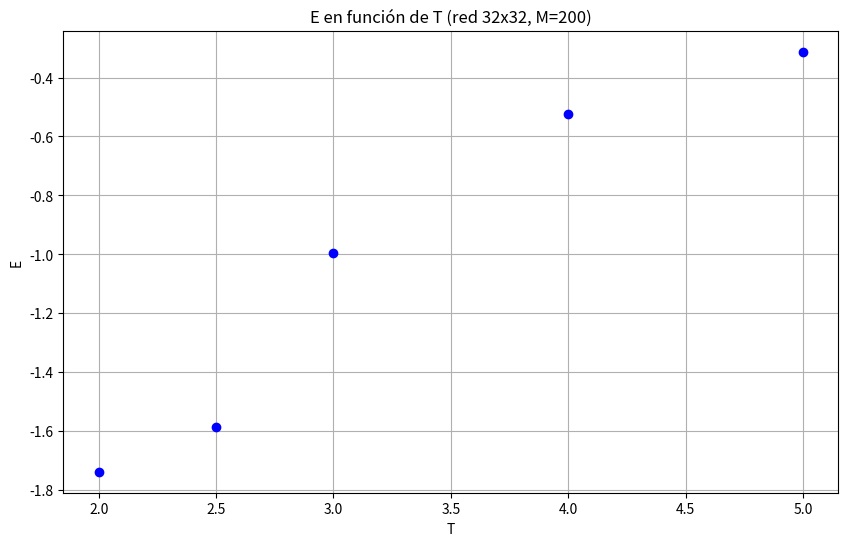

Python code for this plot:
import matplotlib.pyplot as plt
import numpy as np

T = [2, 2.5, 3, 4, 5]
M = [-1.739, -1.587, -0.995, -0.524, -0.312]


# Gráfica
plt.figure(figsize=(10, 6))
plt.plot(T, M, 'bo', label='Datos')  # Datos marcados con círculos azules
plt.xlabel('T')
plt.ylabel('E')
plt.title('E en función de T (red 32x32, M=200)')
plt.grid(True)
plt.show()